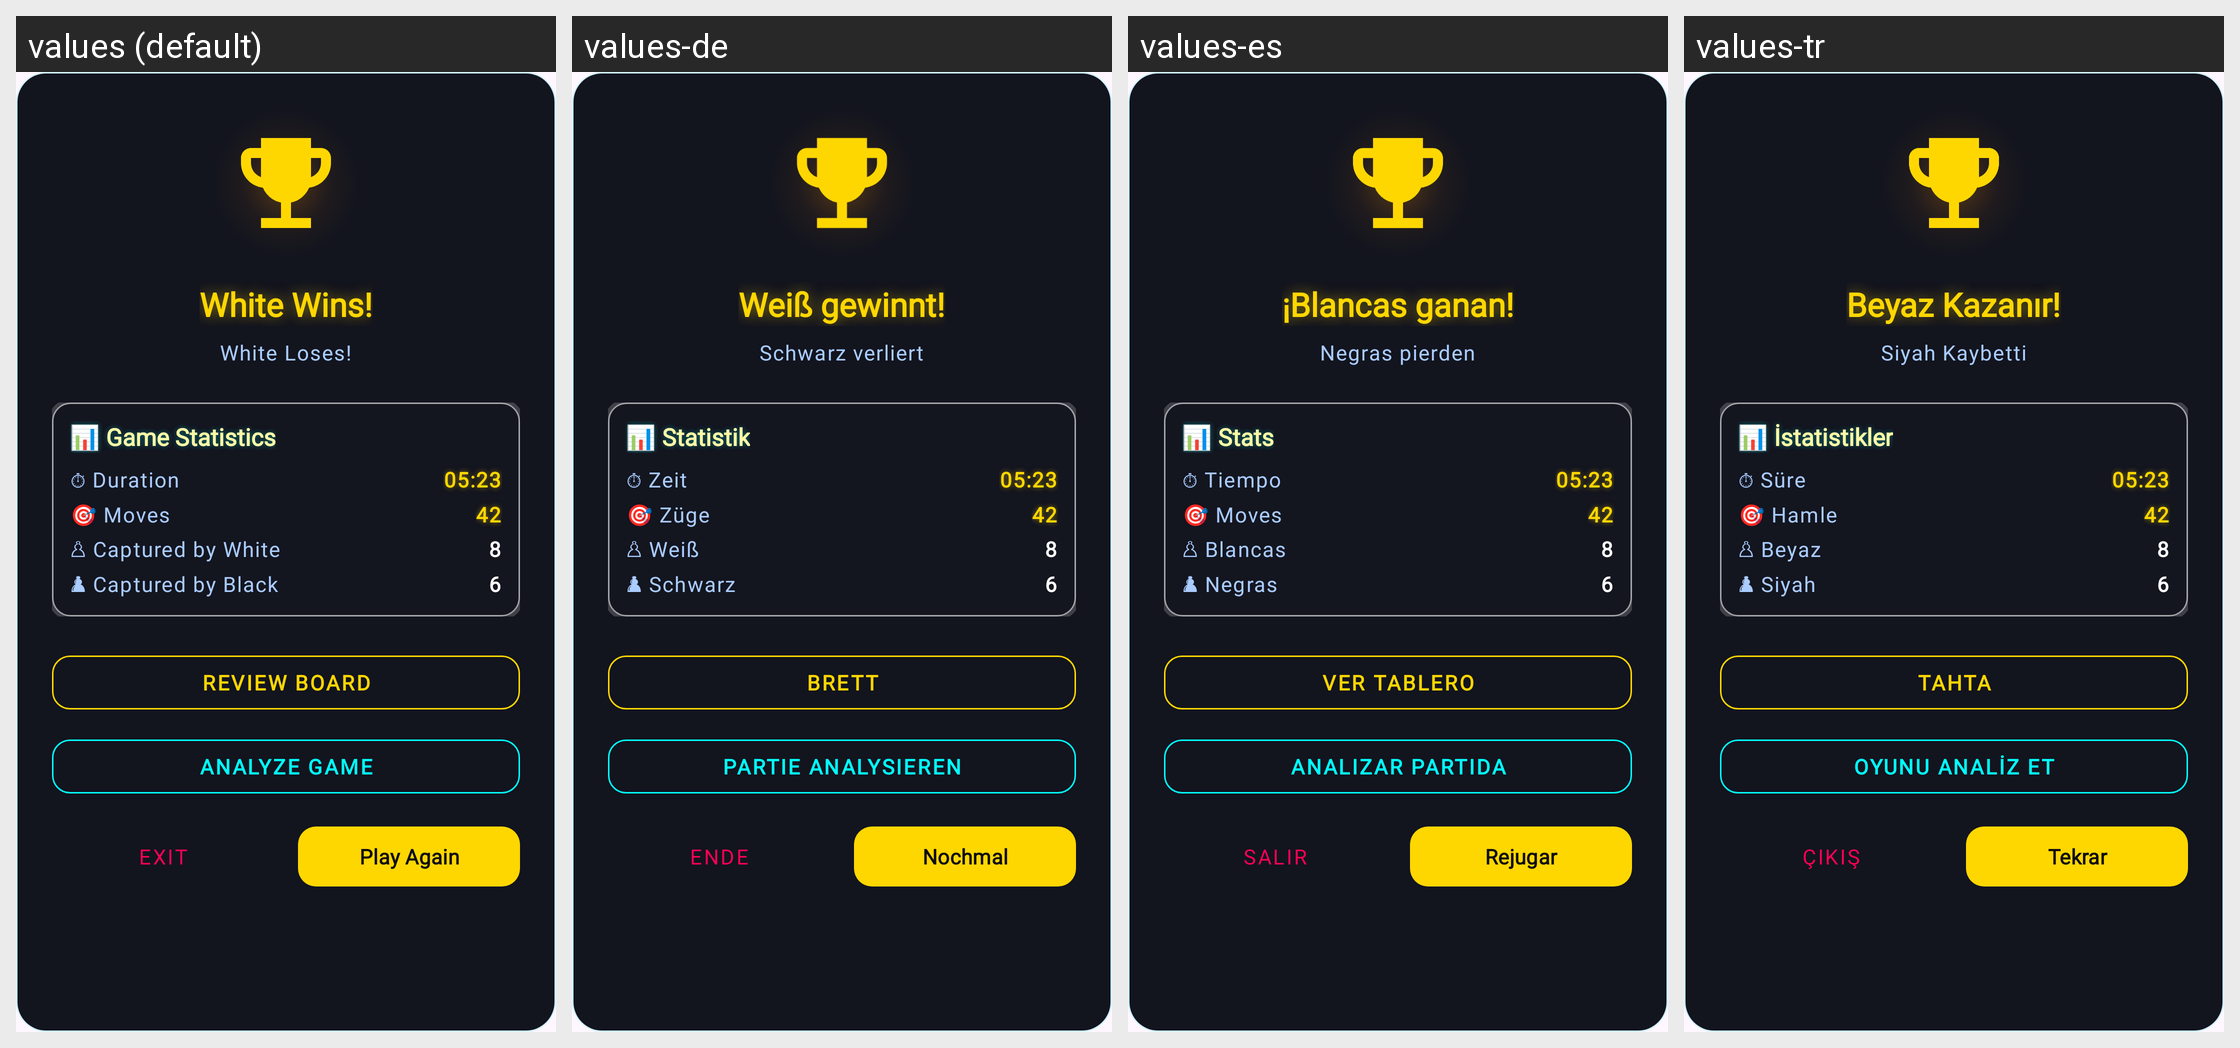

Locale-by-locale string values for the Android screen shown in this grid:
Android screen res/layout/dialog_game_end.xml rendered under 4 locales, left to right: values (default), values-de, values-es, values-tr. Device: Nexus 5 (rendered at 1080×1920; each locale shown at half size, 540×960, under a caption strip naming it); theme Theme.Chess.
Other locales in the repository, not shown: values-fr, values-id, values-ja, values-km, values-ko, values-lo, values-ms, values-pt, values-th, values-vi, values-zh.
Strings drawn on this screen, with the default value and each locale's value (text and hints the layout hard-codes, and strings that could not be matched under every locale, appear in the picture but are not listed):

white_wins
  values: White Wins!
  values-de: Weiß gewinnt!
  values-es: ¡Blancas ganan!
  values-tr: Beyaz Kazanır!

black_loses
  values: White Loses!
  values-de: Schwarz verliert
  values-es: Negras pierden
  values-tr: Siyah Kaybetti

stats_title
  values: 📊 Game Statistics
  values-de: 📊 Statistik
  values-es: 📊 Stats
  values-tr: 📊 İstatistikler

stats_duration_label
  values: ⏱ Duration
  values-de: ⏱ Zeit
  values-es: ⏱ Tiempo
  values-tr: ⏱ Süre

stats_moves_label
  values: 🎯 Moves
  values-de: 🎯 Züge
  values-es: 🎯 Moves
  values-tr: 🎯 Hamle

stats_captured_white_label
  values: ♙ Captured by White
  values-de: ♙ Weiß
  values-es: ♙ Blancas
  values-tr: ♙ Beyaz

stats_captured_black_label
  values: ♟ Captured by Black
  values-de: ♟ Schwarz
  values-es: ♟ Negras
  values-tr: ♟ Siyah

review_board
  values: REVIEW BOARD
  values-de: BRETT
  values-es: VER TABLERO
  values-tr: TAHTA

analyze_board
  values: ANALYZE GAME
  values-de: PARTIE ANALYSIEREN
  values-es: ANALIZAR PARTIDA
  values-tr: OYUNU ANALİZ ET

exit
  values: Exit
  values-de: Ende
  values-es: Salir
  values-tr: Çıkış

play_again
  values: Play Again
  values-de: Nochmal
  values-es: Rejugar
  values-tr: Tekrar
